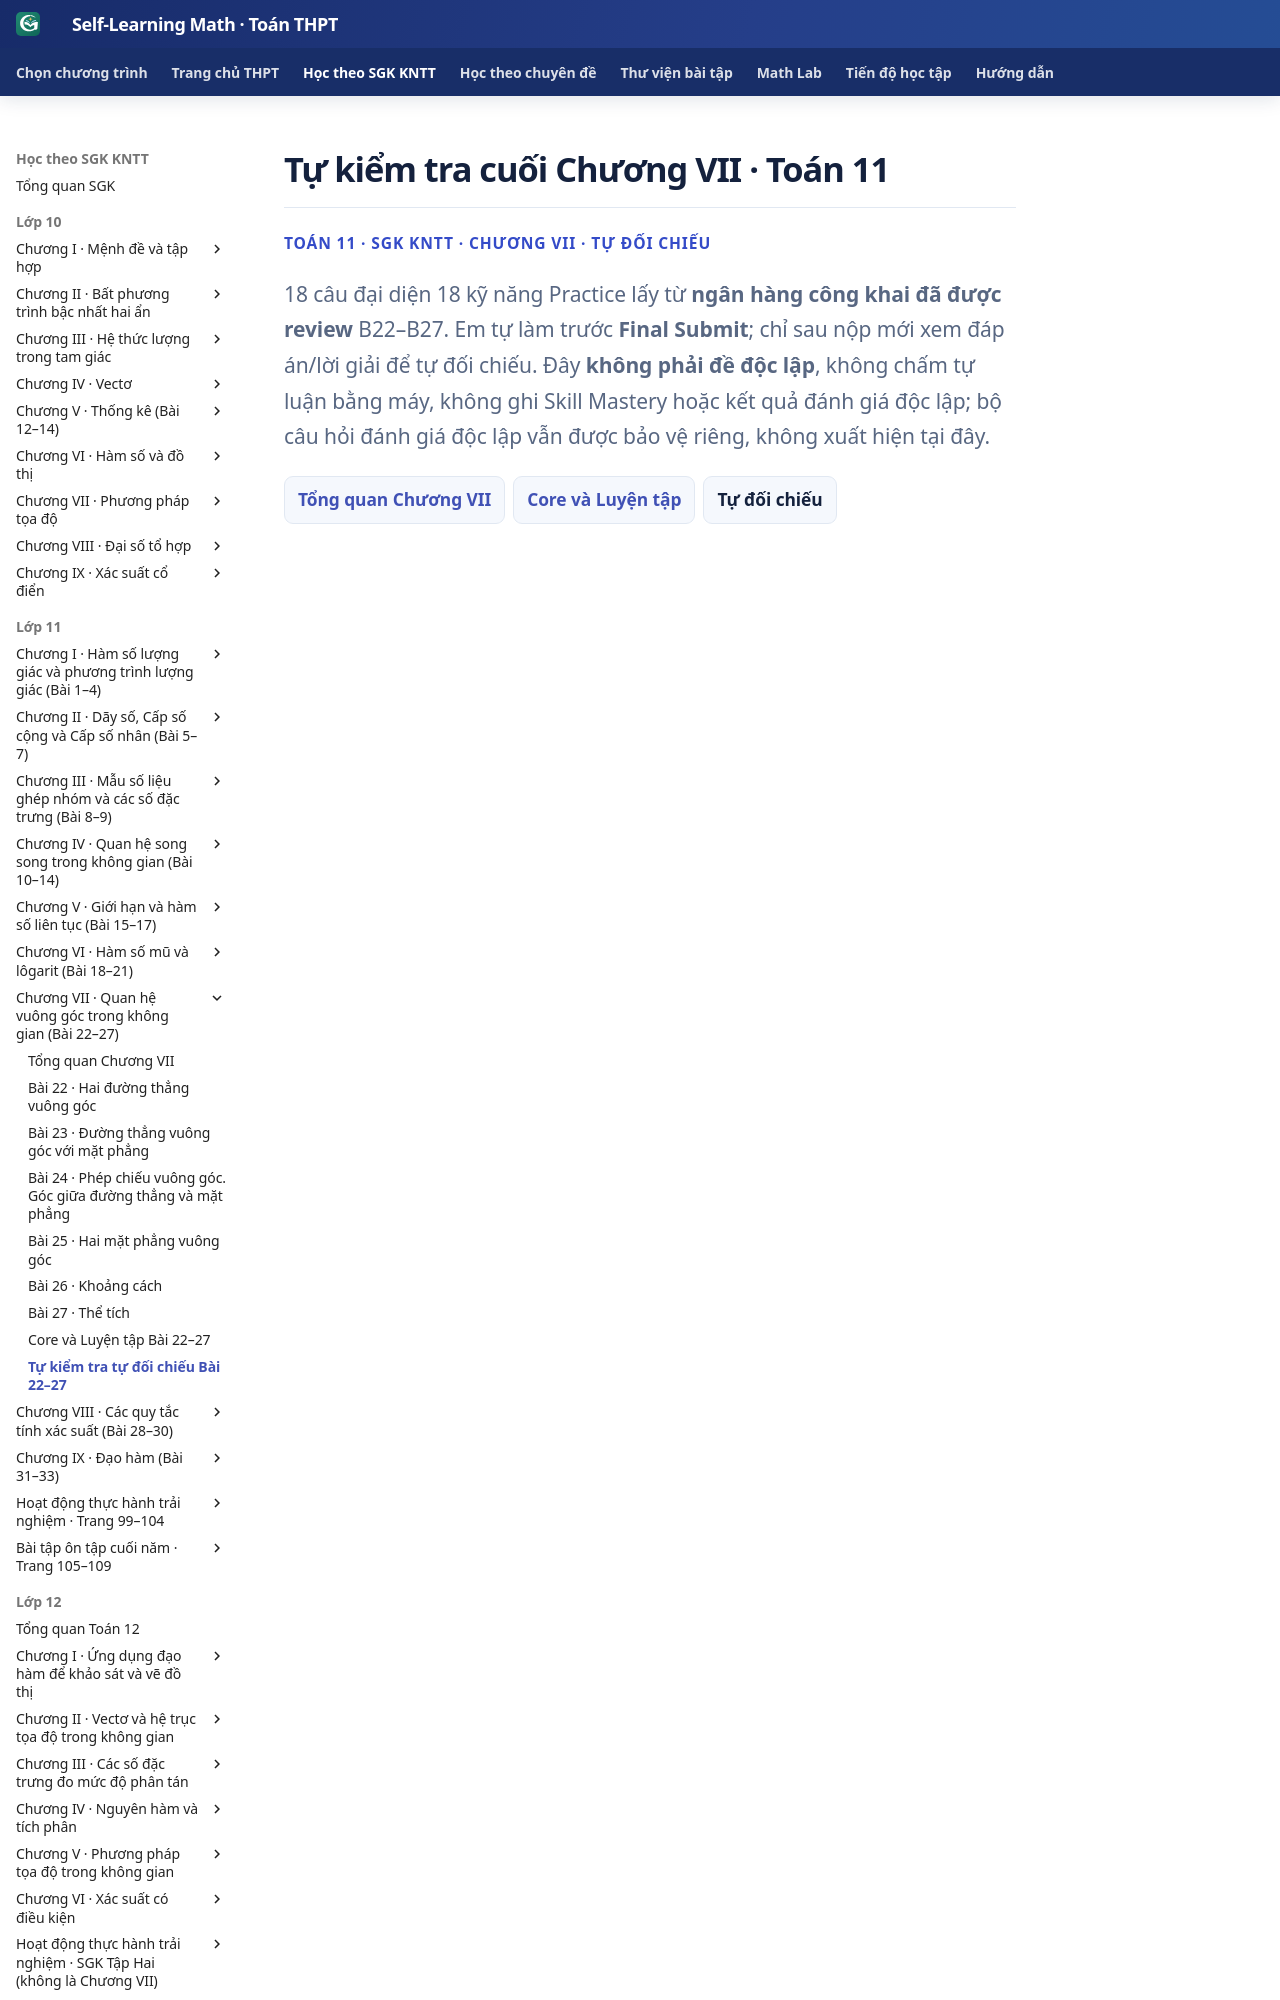

repository: TMA2015/self-learning-math · page: thpt-preview/sgk/lop-11/chuong-vii/tu-kiem-tra-chuong/index.html · generator: mkdocs

# Tự kiểm tra cuối Chương VII · Toán 11

<div class="thpt-r4-screen" data-thpt-r4><p class="thpt-r4-eyebrow">TOÁN 11 · SGK KNTT · CHƯƠNG VII · TỰ ĐỐI CHIẾU</p><p class="thpt-r4-lead">18 câu đại diện 18 kỹ năng Practice lấy từ <strong>ngân hàng công khai đã được review</strong> B22–B27. Em tự làm trước <strong>Final Submit</strong>; chỉ sau nộp mới xem đáp án/lời giải để tự đối chiếu. Đây <strong>không phải đề độc lập</strong>, không chấm tự luận bằng máy, không ghi Skill Mastery hoặc kết quả đánh giá độc lập; bộ câu hỏi đánh giá độc lập vẫn được bảo vệ riêng, không xuất hiện tại đây.</p><nav class="thpt-r4-lesson-tabs"><a href="../">Tổng quan Chương VII</a><a href="../luyen-tap/">Core và Luyện tập</a><span aria-current="page">Tự đối chiếu</span></nav></div>
